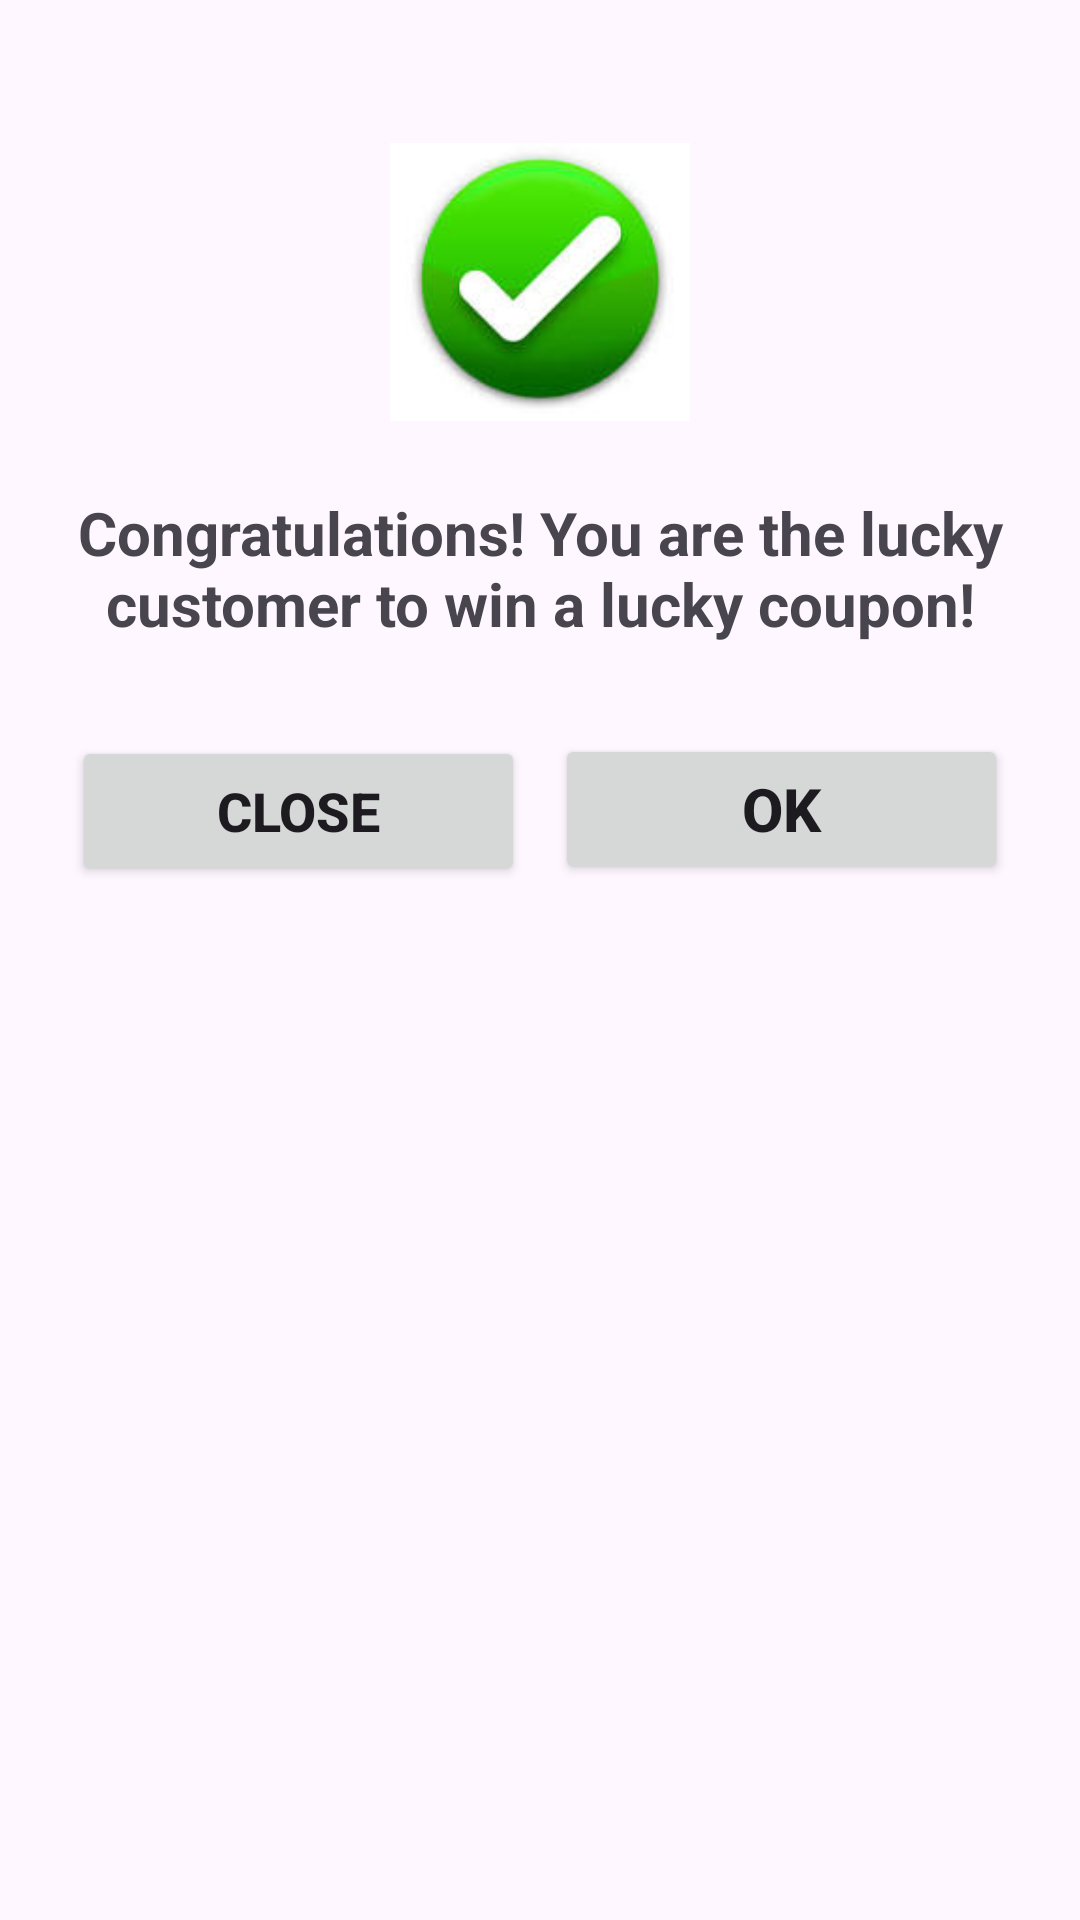

Here is an Android app screen rendered from its layout file. Give the layout XML and the strings, colors and styles it references.
<!-- AndroidManifest.xml: application theme Theme.Orderview -->
<!-- res/layout/customdialogbox.xml -->
<?xml version="1.0" encoding="utf-8"?>
<LinearLayout xmlns:android="http://schemas.android.com/apk/res/android"
    android:layout_width="match_parent"
    android:layout_height="wrap_content"
    android:orientation="vertical"
    android:padding="24dp">

    <ImageView
        android:layout_marginTop="20dp"
        android:layout_gravity="center"
        android:layout_width="100dp"
        android:layout_height="100dp"
        android:src="@drawable/img"/>
    <TextView
        android:layout_width="match_parent"
        android:layout_height="wrap_content"
        android:layout_marginTop="20dp"
        android:text="Congratulations! You are the lucky customer to win a lucky coupon!"
        android:textSize="20sp"
        android:textStyle="bold"
        android:gravity="center"
        android:layout_gravity="center"/>
    <LinearLayout
        android:layout_width="match_parent"
        android:layout_height="wrap_content"
        android:layout_marginTop="30dp"
        android:orientation="horizontal">
        <Button
            android:layout_width="0dp"
            android:layout_height="50dp"
            android:layout_weight="1"
            android:text="CLOSE"
            android:layout_marginEnd="10dp"
            android:id="@+id/CLOSE"
            android:textStyle="bold"
            android:textSize="18sp"/>
        <Button
            android:layout_width="0dp"
            android:layout_height="50dp"
            android:layout_weight="1"
            android:text="OK"
            android:id="@+id/ok"
            android:textStyle="bold"
            android:textSize="20sp"/>
    </LinearLayout>

</LinearLayout>
<!-- resources referenced by this layout -->
<resources>
  <!-- drawable img: png bitmap (drawable, 26929 bytes) -->
  <style name="Theme.Orderview" parent="Base.Theme.Orderview" />
  <style name="Base.Theme.Orderview" parent="Theme.Material3.DayNight.NoActionBar">
          
          
      </style>
</resources>
